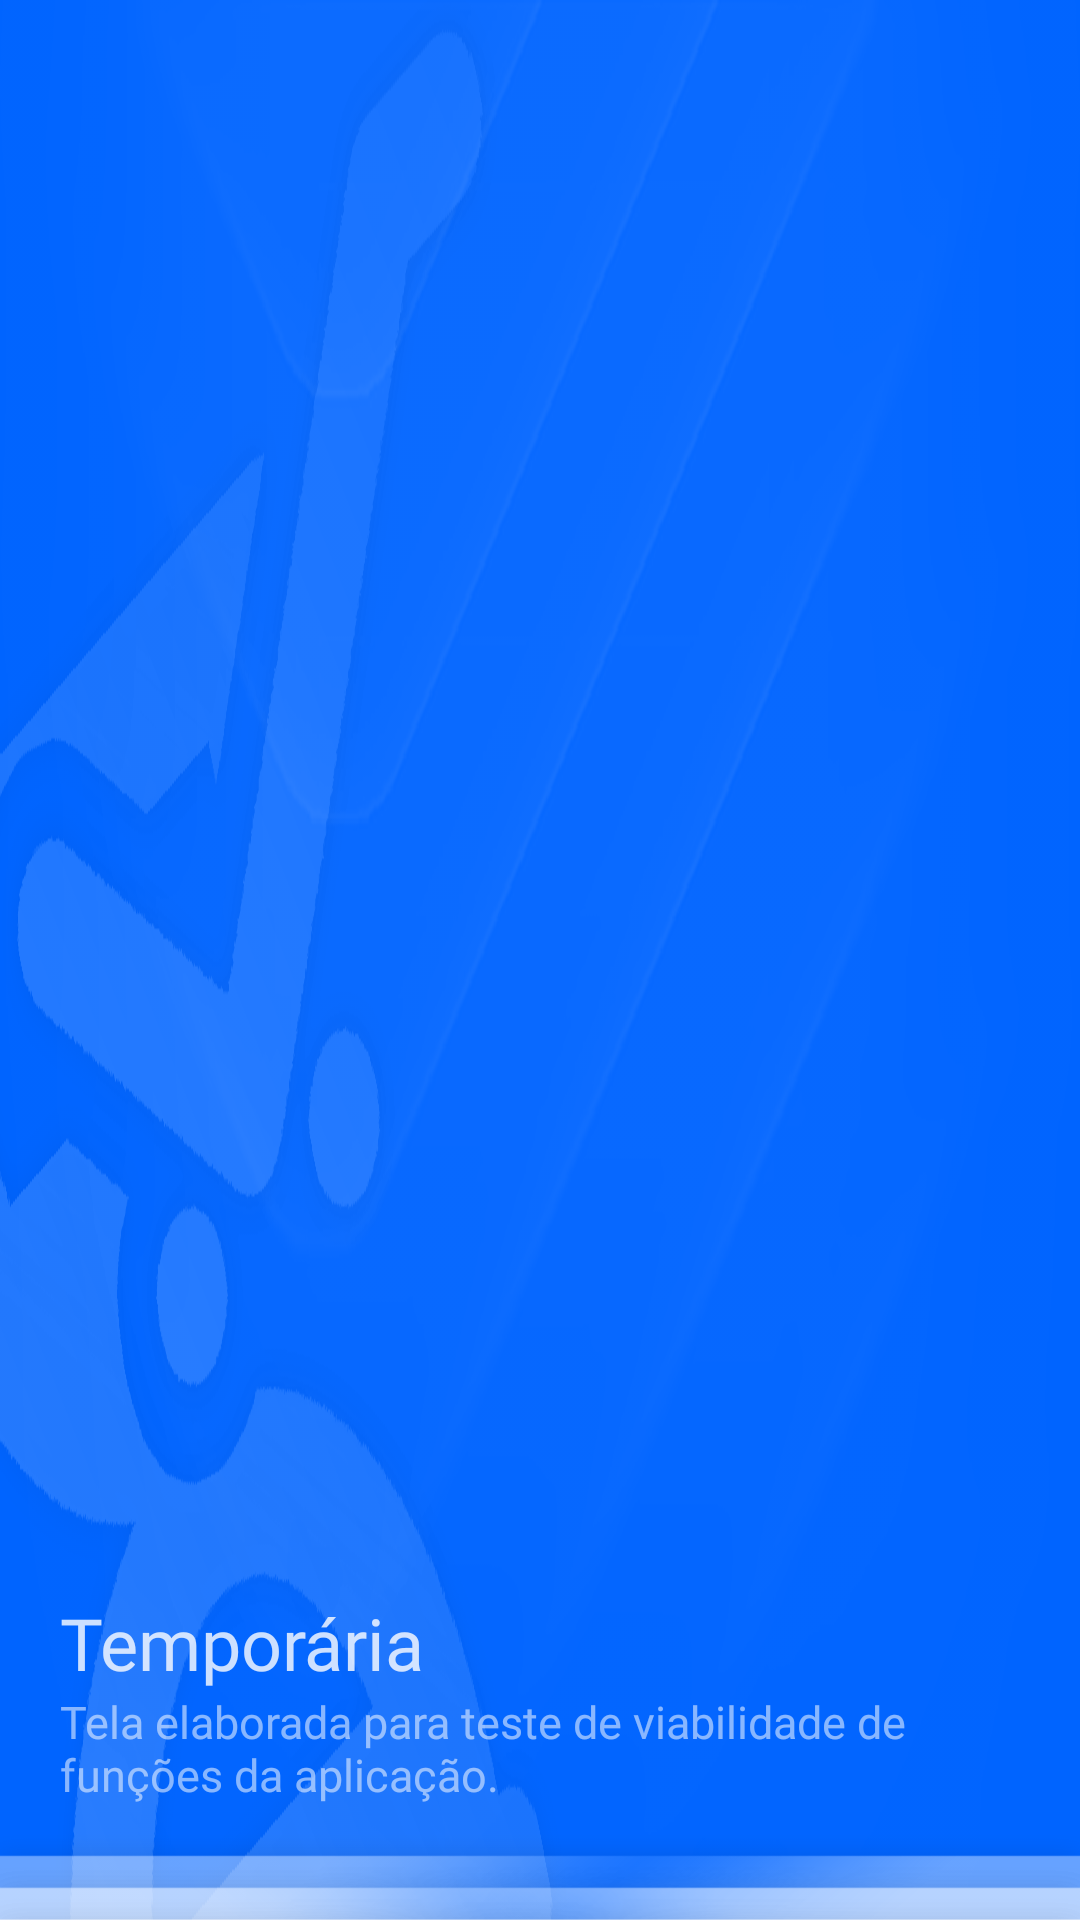

Layout XML and referenced resources for this Android screen:
<!-- AndroidManifest.xml: application theme AppTheme -->
<!-- res/layout/header_m09_tmp.xml -->
<?xml version="1.0" encoding="utf-8"?>
<androidx.constraintlayout.widget.ConstraintLayout xmlns:android="http://schemas.android.com/apk/res/android"
    xmlns:app="http://schemas.android.com/apk/res-auto"
    android:layout_width="match_parent"
    android:layout_height="200dp"
    android:background="@color/textAzul01">

    <LinearLayout
        android:layout_width="match_parent"
        android:layout_height="match_parent"
        android:background="@drawable/bg_head09"
        android:gravity="bottom"
        android:orientation="vertical"
        app:layout_constraintBottom_toBottomOf="parent"
        app:layout_constraintEnd_toEndOf="parent"
        app:layout_constraintStart_toStartOf="parent"
        app:layout_constraintTop_toTopOf="parent">

        <TextView
            android:id="@+id/name_pt01"
            android:layout_width="wrap_content"
            android:layout_height="wrap_content"
            android:fontFamily="@font/bebasneue"
            android:text="@string/main_menu09"
            android:textAlignment="textStart"
            android:textColor="@color/textBranco15"
            android:textSize="24sp"
            android:paddingStart="20dp"
            android:paddingEnd="20dp"/>

        <TextView
            android:id="@+id/name_pt02"
            android:layout_width="wrap_content"
            android:layout_height="wrap_content"
            android:fontFamily="@font/bebasneue"
            android:text="@string/main_desc_menu09"
            android:textAlignment="textStart"
            android:textColor="@color/textBranco13"
            android:textSize="15sp"
            android:layout_marginBottom="10dp"
            android:paddingStart="20dp"
            android:paddingEnd="20dp"/>

        <LinearLayout
            android:id="@+id/tipsDown"
            android:layout_width="match_parent"
            android:layout_height="50dp"
            android:background="@drawable/bg_buttom_bar"
            android:orientation="horizontal"
            android:layout_marginBottom="-22dp"/>

    </LinearLayout>

</androidx.constraintlayout.widget.ConstraintLayout>
<!-- resources referenced by this layout -->
<resources>
  <color name="textAzul01">#0064ff</color>
  <color name="textBranco13">#8fff</color>
  <color name="textBranco15">#Cfff</color>
  <!-- drawable bg_buttom_bar: webp bitmap (drawable, 7500 bytes) -->
  <!-- drawable bg_head09: webp bitmap (drawable, 62644 bytes) -->
  <string name="main_desc_menu09">Tela elaborada para teste de viabilidade de funções da aplicação.</string>
  <string name="main_menu09">Temporária</string>
  <style name="AppTheme" parent="Theme.AppCompat.Light.NoActionBar">
          <item name="colorPrimary">@color/colorPrimary</item>
          <item name="colorPrimaryDark">@color/colorPrimaryDark</item>
          <item name="colorAccent">@color/colorAccent</item>
          <item name="android:colorAccent">@color/colorAccent</item>
          <item name="android:textColorPrimary">@color/textColorPrimary</item>
          <item name="android:windowBackground">@color/windowBackground</item>
          <item name="android:statusBarColor">@color/NavigationBarColor</item>
          <item name="android:navigationBarColor">@color/NavigationBarColor</item>
      </style>
  <color name="colorPrimary">#FFF</color>
  <color name="colorPrimaryDark">#222</color>
  <color name="colorAccent">#2288ff</color>
  <color name="textColorPrimary">#676767</color>
  <color name="windowBackground">#ffffff</color>
  <color name="NavigationBarColor">#222</color>
</resources>
